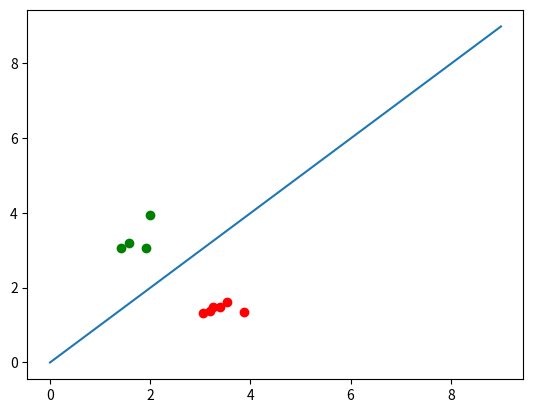

Recreate this plot in Python.
import numpy as np
from matplotlib import pyplot as plt


def generate_insect_data(insect_count):
    insects = np.random.random((insect_count, 2))
    insect_types = np.random.random_integers(0, 1, size=(insects.shape[0], 1))
    for insect, insect_type in zip(insects, insect_types):
        if insect_type == 0:
            insect[0] += 1
            insect[1] += 3
        else:
            insect[0] += 3
            insect[1] += 1
    return insects, insect_types


def plot_insects(insects, insect_types, slope):
    for insect, insect_type in zip(insects, insect_types):
        if insect_type == 0:
            plt.plot(insect[0], insect[1], 'go')
        else:
            plt.plot(insect[0], insect[1], 'ro')
    x = np.arange(0, 10, 1)
    y = x * slope
    plt.plot(x, y)
    plt.show()


def classify_insects(insects, insect_types):
    slope = np.random.random()
    learning_rate = .5
    for insect, insect_type in zip(insects, insect_types):
        if insect_type == 0:
            target = insect[0] - .1
        else:
            target = insect[0] + .1
        error = target - (insect[0] * slope)
        delta_slope = error / insect[0]
        slope += delta_slope * learning_rate
    return slope


def main():
    insects, insect_types = generate_insect_data(10)
    slope = classify_insects(insects, insect_types)
    plot_insects(insects, insect_types, slope)


if __name__ == '__main__':
    main()
